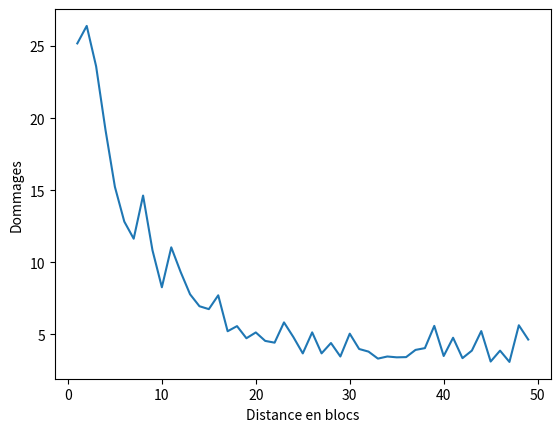

This figure's Python source:
# importing the required module
import math

import matplotlib.pyplot as plt
import random

Unit_level = 500 * 1.1 * 5
Dist = 7
Fatigue = 10
Moral = 1
x = []
y = []
for d in range(1, 50):
    influence_moralfatigue = int( math.sqrt((Moral - Fatigue) ** 2 + (Fatigue - Moral) ** 2))
    influence_distance = random.randint(20, 20 + influence_moralfatigue) * math.exp(-d / 7)
    influence_skill = (0.1 / d ** (1.15 * random.random())) * math.exp(math.log10(Unit_level))
    x.append(d)
    y.append(7+
        influence_distance+ influence_skill-influence_moralfatigue/3)
# naming the x axis
plt.xlabel('Distance en blocs')
# naming the y axis
plt.ylabel('Dommages')
plt.plot(x, y)
plt.show()
